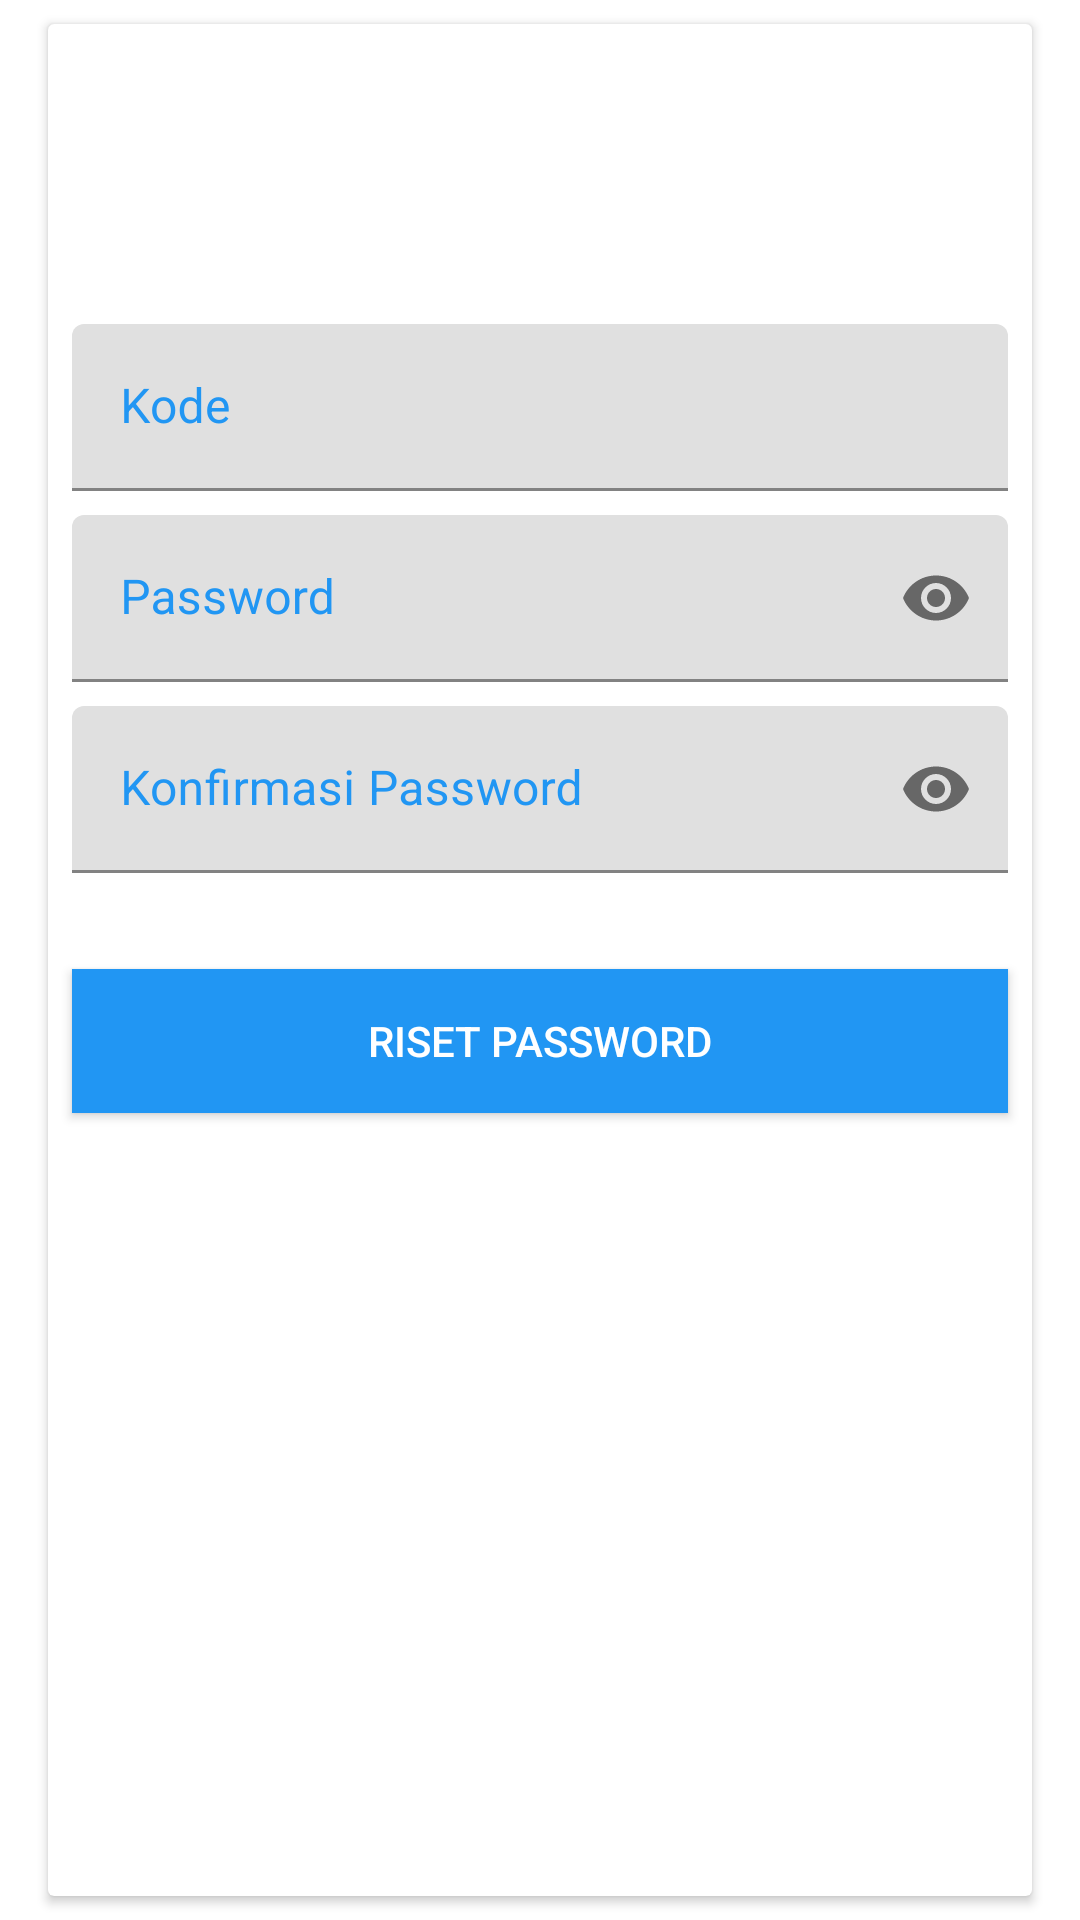

Android layout source for this screen:
<!-- AndroidManifest.xml: application theme Theme.GIS_OPTIK_20201 -->
<!-- res/layout/activity_menu_riset_password.xml -->
<?xml version="1.0" encoding="utf-8"?>
<androidx.constraintlayout.widget.ConstraintLayout xmlns:android="http://schemas.android.com/apk/res/android"
    xmlns:app="http://schemas.android.com/apk/res-auto"
    xmlns:tools="http://schemas.android.com/tools"
    android:layout_width="match_parent"
    android:layout_height="match_parent"
    tools:context=".view.menu.menu_register">

    <androidx.core.widget.NestedScrollView
        android:layout_width="match_parent"
        android:layout_height="0dp"
        android:layout_marginStart="8dp"
        android:layout_marginEnd="8dp"
        android:fillViewport="true"
        app:layout_constraintBottom_toBottomOf="parent"
        app:layout_constraintEnd_toEndOf="parent"
        app:layout_constraintStart_toStartOf="parent"
        app:layout_constraintTop_toTopOf="parent">

        <androidx.constraintlayout.widget.ConstraintLayout
            android:layout_width="match_parent"
            android:layout_height="wrap_content">

            <androidx.cardview.widget.CardView
                android:layout_width="match_parent"
                android:layout_height="0dp"
                android:layout_marginStart="8dp"
                android:layout_marginTop="8dp"
                android:layout_marginEnd="8dp"
                android:layout_marginBottom="8dp"
                app:layout_constraintBottom_toBottomOf="parent"
                app:layout_constraintEnd_toEndOf="parent"
                app:layout_constraintStart_toStartOf="parent"
                app:layout_constraintTop_toTopOf="parent">

                <androidx.constraintlayout.widget.ConstraintLayout
                    android:layout_width="match_parent"
                    android:layout_height="match_parent">

                    <Button
                        android:id="@+id/btn_register"
                        android:layout_width="0dp"
                        android:layout_height="wrap_content"
                        android:layout_marginTop="32dp"
                        android:background="#2196F3"
                        android:text="RISET PASSWORD"
                        android:textColor="#FFFFFF"
                        app:layout_constraintEnd_toEndOf="@+id/faffd"
                        app:layout_constraintStart_toStartOf="@+id/faffd"
                        app:layout_constraintTop_toBottomOf="@+id/faffd" />

                    <com.google.android.material.textfield.TextInputLayout
                        android:id="@+id/faffd"
                        android:layout_width="0dp"
                        android:layout_height="wrap_content"
                        android:layout_marginTop="8dp"
                        android:background="@color/grey_10"
                        android:textColorHint="#2196F3"
                        app:layout_constraintEnd_toEndOf="@+id/dfsdfsdf"
                        app:layout_constraintStart_toStartOf="@+id/dfsdfsdf"
                        app:layout_constraintTop_toBottomOf="@+id/dfsdfsdf"
                        app:passwordToggleEnabled="true"
                        tools:ignore="MissingConstraints">

                        <EditText
                            android:id="@+id/edit_confirmasi"
                            android:layout_width="match_parent"
                            android:layout_height="match_parent"
                            android:layout_centerHorizontal="true"
                            android:layout_centerVertical="true"
                            android:ems="10"
                            android:hint="Konfirmasi Password"
                            android:inputType="textPassword"
                            android:textColor="#000000"
                            android:textColorHint="#2196F3" />

                    </com.google.android.material.textfield.TextInputLayout>

                    <com.google.android.material.textfield.TextInputLayout
                        android:id="@+id/dfsdfsdf"
                        android:layout_width="0dp"
                        android:layout_height="wrap_content"
                        android:layout_marginTop="8dp"
                        android:background="@color/grey_10"
                        android:textColorHint="#2196F3"
                        app:layout_constraintEnd_toEndOf="@+id/fgfdg"
                        app:layout_constraintStart_toStartOf="@+id/fgfdg"
                        app:layout_constraintTop_toBottomOf="@+id/fgfdg"
                        app:passwordToggleEnabled="true"
                        tools:ignore="MissingConstraints">

                        <EditText
                            android:id="@+id/edit_password"
                            android:layout_width="match_parent"
                            android:layout_height="match_parent"
                            android:layout_centerHorizontal="true"
                            android:layout_centerVertical="true"
                            android:ems="10"
                            android:hint="Password"
                            android:inputType="textPassword"
                            android:textColor="#000000"
                            android:textColorHint="#2196F3" />

                    </com.google.android.material.textfield.TextInputLayout>

                    <com.google.android.material.textfield.TextInputLayout
                        android:id="@+id/fgfdg"
                        android:layout_width="0dp"
                        android:layout_height="wrap_content"
                        android:layout_marginStart="8dp"
                        android:layout_marginTop="100dp"
                        android:layout_marginEnd="8dp"
                        android:background="@color/grey_10"
                        android:textColorHint="#2196F3"
                        app:layout_constraintEnd_toEndOf="parent"
                        app:layout_constraintStart_toStartOf="parent"
                        app:layout_constraintTop_toTopOf="parent"
                        tools:ignore="MissingConstraints">

                        <EditText
                            android:id="@+id/edit_kode"
                            android:layout_width="match_parent"
                            android:layout_height="match_parent"
                            android:layout_centerHorizontal="true"
                            android:layout_centerVertical="true"
                            android:ems="10"
                            android:hint="Kode"
                            android:inputType="text"

                            android:textColor="#000000"
                            android:textColorHint="#2196F3" />

                    </com.google.android.material.textfield.TextInputLayout>

                    <ImageView
                        android:id="@+id/imageView14"
                        android:layout_width="300dp"
                        android:layout_height="250dp"
                        android:layout_weight="1"
                        android:scaleType="centerCrop"
                        android:visibility="gone"
                        app:layout_constraintEnd_toEndOf="parent"
                        app:layout_constraintHorizontal_bias="0.494"
                        app:layout_constraintStart_toStartOf="parent"
                        app:layout_constraintTop_toTopOf="parent" />

                    <androidx.constraintlayout.widget.Guideline
                        android:id="@+id/guideline4"
                        android:layout_width="wrap_content"
                        android:layout_height="wrap_content"
                        android:orientation="horizontal"
                        app:layout_constraintGuide_begin="141dp" />

                </androidx.constraintlayout.widget.ConstraintLayout>
            </androidx.cardview.widget.CardView>
        </androidx.constraintlayout.widget.ConstraintLayout>
    </androidx.core.widget.NestedScrollView>
</androidx.constraintlayout.widget.ConstraintLayout>
<!-- resources referenced by this layout -->
<resources>
  <style name="Theme.GIS_OPTIK_20201" parent="Theme.MaterialComponents.DayNight.DarkActionBar">
          
          <item name="colorPrimary">@color/green_800</item>
          <item name="colorPrimaryVariant">@color/green_800</item>
          <item name="colorOnPrimary">@color/white</item>
          
          <item name="colorSecondary">@color/teal_200</item>
          <item name="colorSecondaryVariant">@color/teal_700</item>
          <item name="colorOnSecondary">@color/green_100</item>
          
          <item name="android:statusBarColor" tools:targetApi="l">?attr/colorPrimaryVariant</item>
          
      </style>
  <!-- not gathered from this repository: default colours our renderer supplied (Android Studio template values) -->
  <color name="teal_200">#FF03DAC5</color>
  <color name="teal_700">#FF018786</color>
  <color name="white">#FFFFFFFF</color>
</resources>
